Run: headless pygame with SDL's dummy video driver; simulated clock (each Clock.tick advances the game by its frame time, no real sleeping); random seed 0; keys injected as events and as key.get_pressed() state; no mouse input.
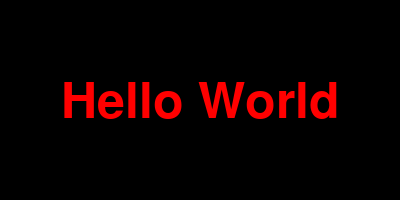
Frame 1 of 4 · flips 1–60 · no input
Frame 2 of 4 · flips 61–180 · tapped SPACE, RETURN · held RIGHT (→), D · screen unchanged from frame 1, image omitted
Frame 3 of 4 · flips 181–300 · held DOWN (↓), S · screen unchanged from frame 2, image omitted
Frame 4 of 4 · flips 301–420 · held LEFT (←), A, UP (↑), W · screen unchanged from frame 3, image omitted

The pygame program that drew these frames:

# pygame.freetype module
# https://www.pygame.org/docs/ref/freetype.html
#
# Pygame: Centering text system font text
# https://stackoverflow.com/questions/65278123/pygame-centering-text-system-font-text/65278233#65278233
#
# GitHub - PyGameExamplesAndAnswers - Text and font - Align text and text size
# https://github.com/Rabbid76/PyGameExamplesAndAnswers/blob/master/documentation/pygame/pygame_text_and_font.md

import pygame
import pygame.freetype

pygame.init()
window = pygame.display.set_mode((400, 200))

def drawTextCentered(surface, text, text_size, color):
    text_rect = font.get_rect(text, size = 50)
    text_rect.center = surface.get_rect().center 
    font.render_to(surface, text_rect, text, color, size = 50)  

font = pygame.freetype.SysFont("comicsansms", 0) 

run = True
while run:
    for event in pygame.event.get():
        if event.type == pygame.QUIT:
            run = False

    window.fill('black')
    drawTextCentered(window, "Hello World", 50, (255, 0, 0))  
    pygame.display.flip()

pygame.quit()
exit()
